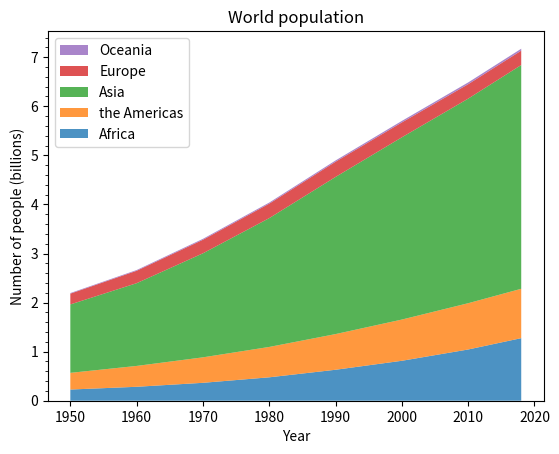

The script that saved this image:
import numpy as np
import matplotlib.pyplot as plt

import matplotlib.ticker as mticker

# data from United Nations World Population Prospects (Revision 2019)
# https://population.un.org/wpp/, license: CC BY 3.0 IGO
year = [1950, 1960, 1970, 1980, 1990, 2000, 2010, 2018]
population_by_continent = {
    'Africa': [.228, .284, .365, .477, .631, .814, 1.044, 1.275],
    'the Americas': [.340, .425, .519, .619, .727, .840, .943, 1.006],
    'Asia': [1.394, 1.686, 2.120, 2.625, 3.202, 3.714, 4.169, 4.560],
    'Europe': [.220, .253, .276, .295, .310, .303, .294, .293],
    'Oceania': [.012, .015, .019, .022, .026, .031, .036, .039],
}

fig, ax = plt.subplots()
ax.stackplot(year, population_by_continent.values(),
             labels=population_by_continent.keys(), alpha=0.8)
ax.legend(loc='upper left', reverse=True)
ax.set_title('World population')
ax.set_xlabel('Year')
ax.set_ylabel('Number of people (billions)')
# add tick at every 200 million people
ax.yaxis.set_minor_locator(mticker.MultipleLocator(.2))

plt.show()